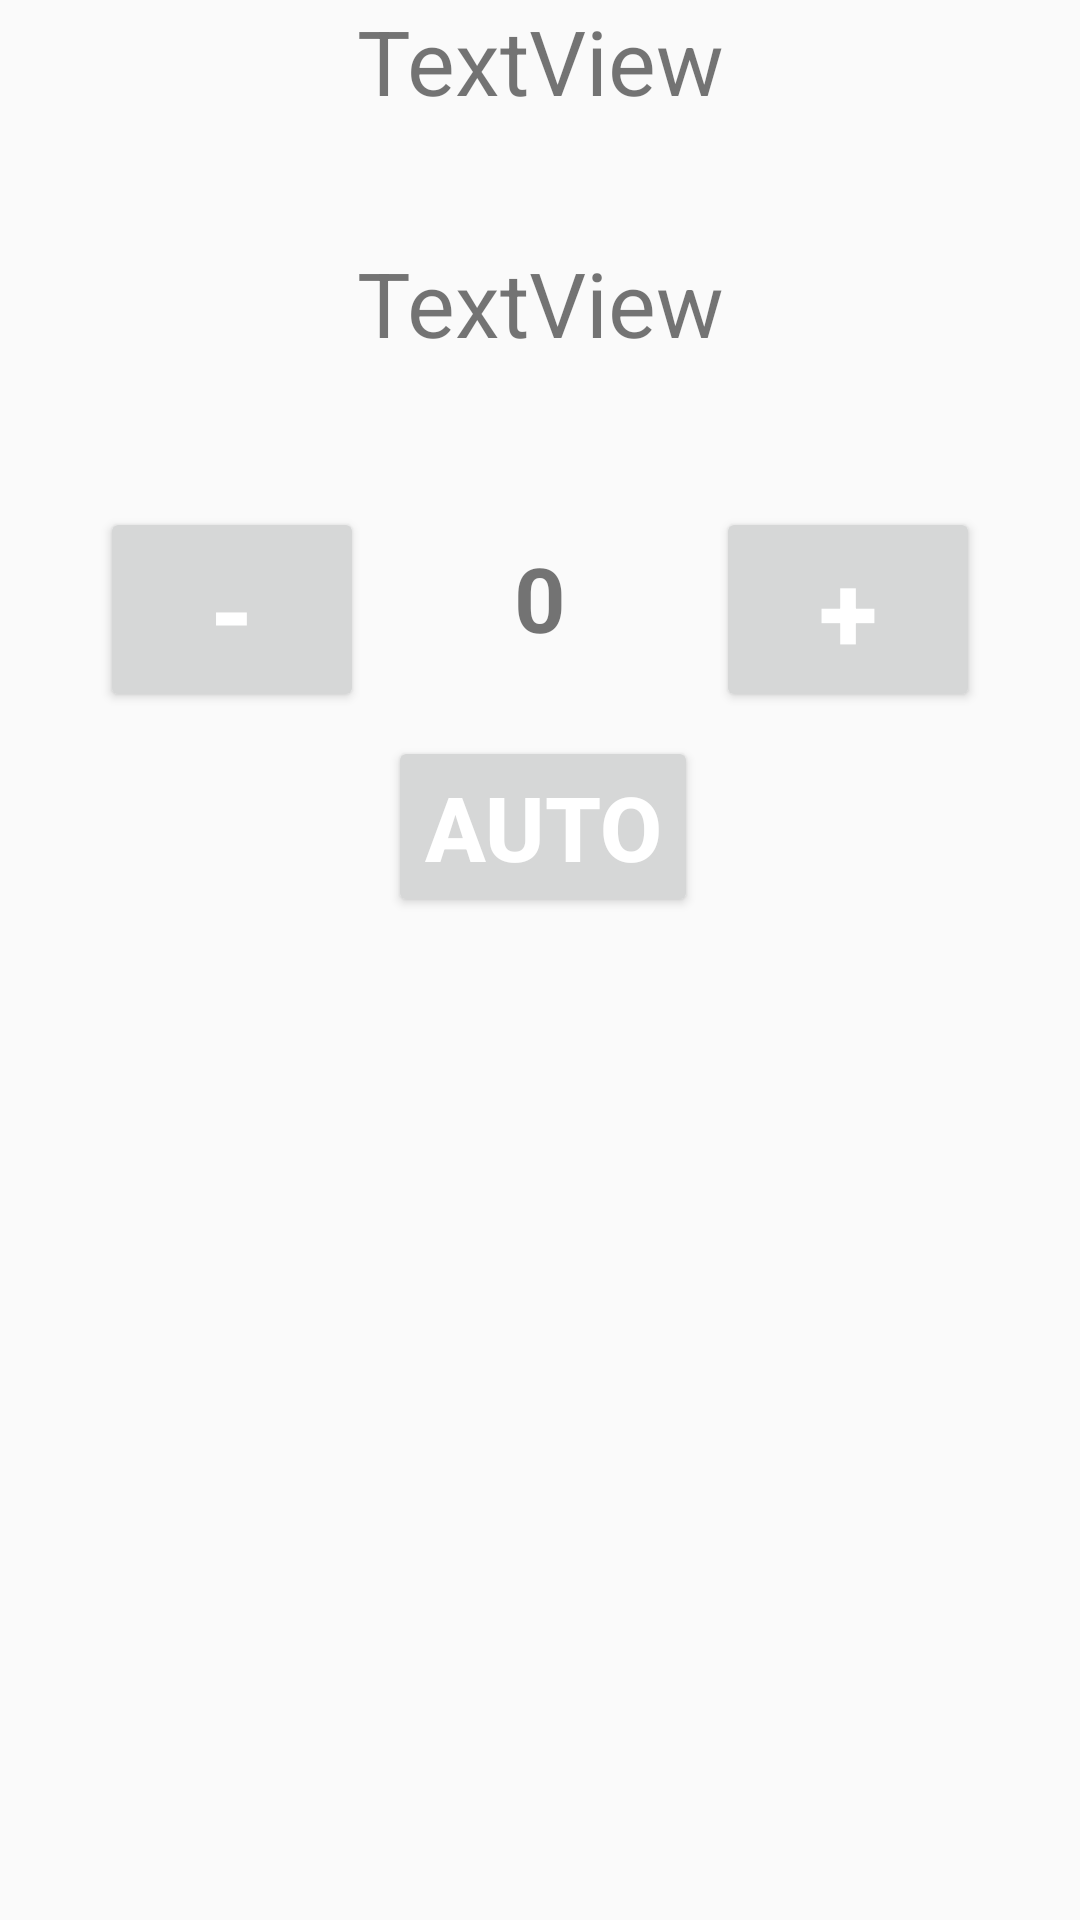

Layout XML and referenced resources for this Android screen:
<!-- AndroidManifest.xml: application theme AppTheme -->
<!-- res/layout/activity_fan_setting.xml -->
<?xml version="1.0" encoding="utf-8"?>
<LinearLayout xmlns:android="http://schemas.android.com/apk/res/android"
    xmlns:app="http://schemas.android.com/apk/res-auto"
    xmlns:tools="http://schemas.android.com/tools"
    android:layout_width="match_parent"
    android:layout_height="match_parent"
    tools:context=".fan_setting"
    android:orientation="vertical">
    <TextView
        android:id="@+id/FanTitle"
        android:layout_width="match_parent"
        android:layout_height="wrap_content"
        android:gravity="center_horizontal"
        android:text="TextView"
        android:textSize="30sp" />

    <TextView
        android:id="@+id/autoText"
        android:layout_width="match_parent"
        android:layout_height="wrap_content"
        android:gravity="center_horizontal"
        android:text="(Auto)"
        android:textSize="30sp"
        android:visibility="invisible" />

    <TextView
        android:id="@+id/FanSpeedText"
        android:layout_width="match_parent"
        android:layout_height="wrap_content"
        android:gravity="center_horizontal"
        android:text="TextView"
        android:textSize="30sp" />


    <RelativeLayout
        android:id="@+id/relativeLayout"
        android:layout_width="match_parent"
        android:layout_height="match_parent"
        android:layout_marginTop="48dp"
        android:gravity="center_horizontal">


        <Button
            android:id="@+id/decrease"
            android:layout_width="wrap_content"
            android:layout_height="wrap_content"
            android:text="-"
            android:textColor="@android:color/background_light"
            android:textSize="36sp"
            android:textStyle="bold" />

        <TextView
            android:id="@+id/FanSpeed"
            android:layout_width="wrap_content"
            android:layout_height="wrap_content"
            android:layout_toEndOf="@id/decrease"
            android:padding="10dp"
            android:paddingStart="50dp"
            android:paddingEnd="50dp"
            android:text="0"
            android:textSize="30sp"
            android:textStyle="bold" />

        <Button
            android:id="@+id/increase"
            android:layout_width="wrap_content"
            android:layout_height="wrap_content"
            android:layout_toEndOf="@id/FanSpeed"
            android:text="+"
            android:textColor="@android:color/background_light"
            android:textSize="36sp"
            android:textStyle="bold" />

        <Button
            android:id="@+id/autoBtn"
            android:layout_width="wrap_content"
            android:layout_height="wrap_content"
            android:layout_below="@+id/FanSpeed"
            android:layout_marginLeft="8dp"
            android:layout_marginTop="16dp"
            android:layout_toEndOf="@id/decrease"
            android:text="Auto"
            android:textColor="@android:color/background_light"
            android:textSize="30sp"
            android:textStyle="bold" />
    </RelativeLayout>
</LinearLayout>
<!-- resources referenced by this layout -->
<resources>
  <style name="AppTheme" parent="Theme.AppCompat.DayNight">
          
          <item name="colorPrimary">@color/colorPrimary</item>
          <item name="colorPrimaryDark">@color/colorPrimaryDark</item>
          <item name="colorAccent">@color/colorAccent</item>
          <item name="actionBarStyle">@style/MyActionBar</item>
      </style>
  <color name="colorPrimary">#FFFFFF</color>
  <color name="colorPrimaryDark">#222</color>
  <color name="colorAccent">#03DAC5</color>
  <style name="MyActionBar" parent="@style/Widget.AppCompat.ActionBar.Solid">
          <item name="titleTextStyle">@style/MyTitleTextStyle</item>
      </style>
  <style name="MyTitleTextStyle" parent="@style/TextAppearance.AppCompat.Widget.ActionBar.Title">
          <item name="android:textColor">@color/titleText</item>
      </style>
  <color name="titleText">#000000</color>
</resources>
